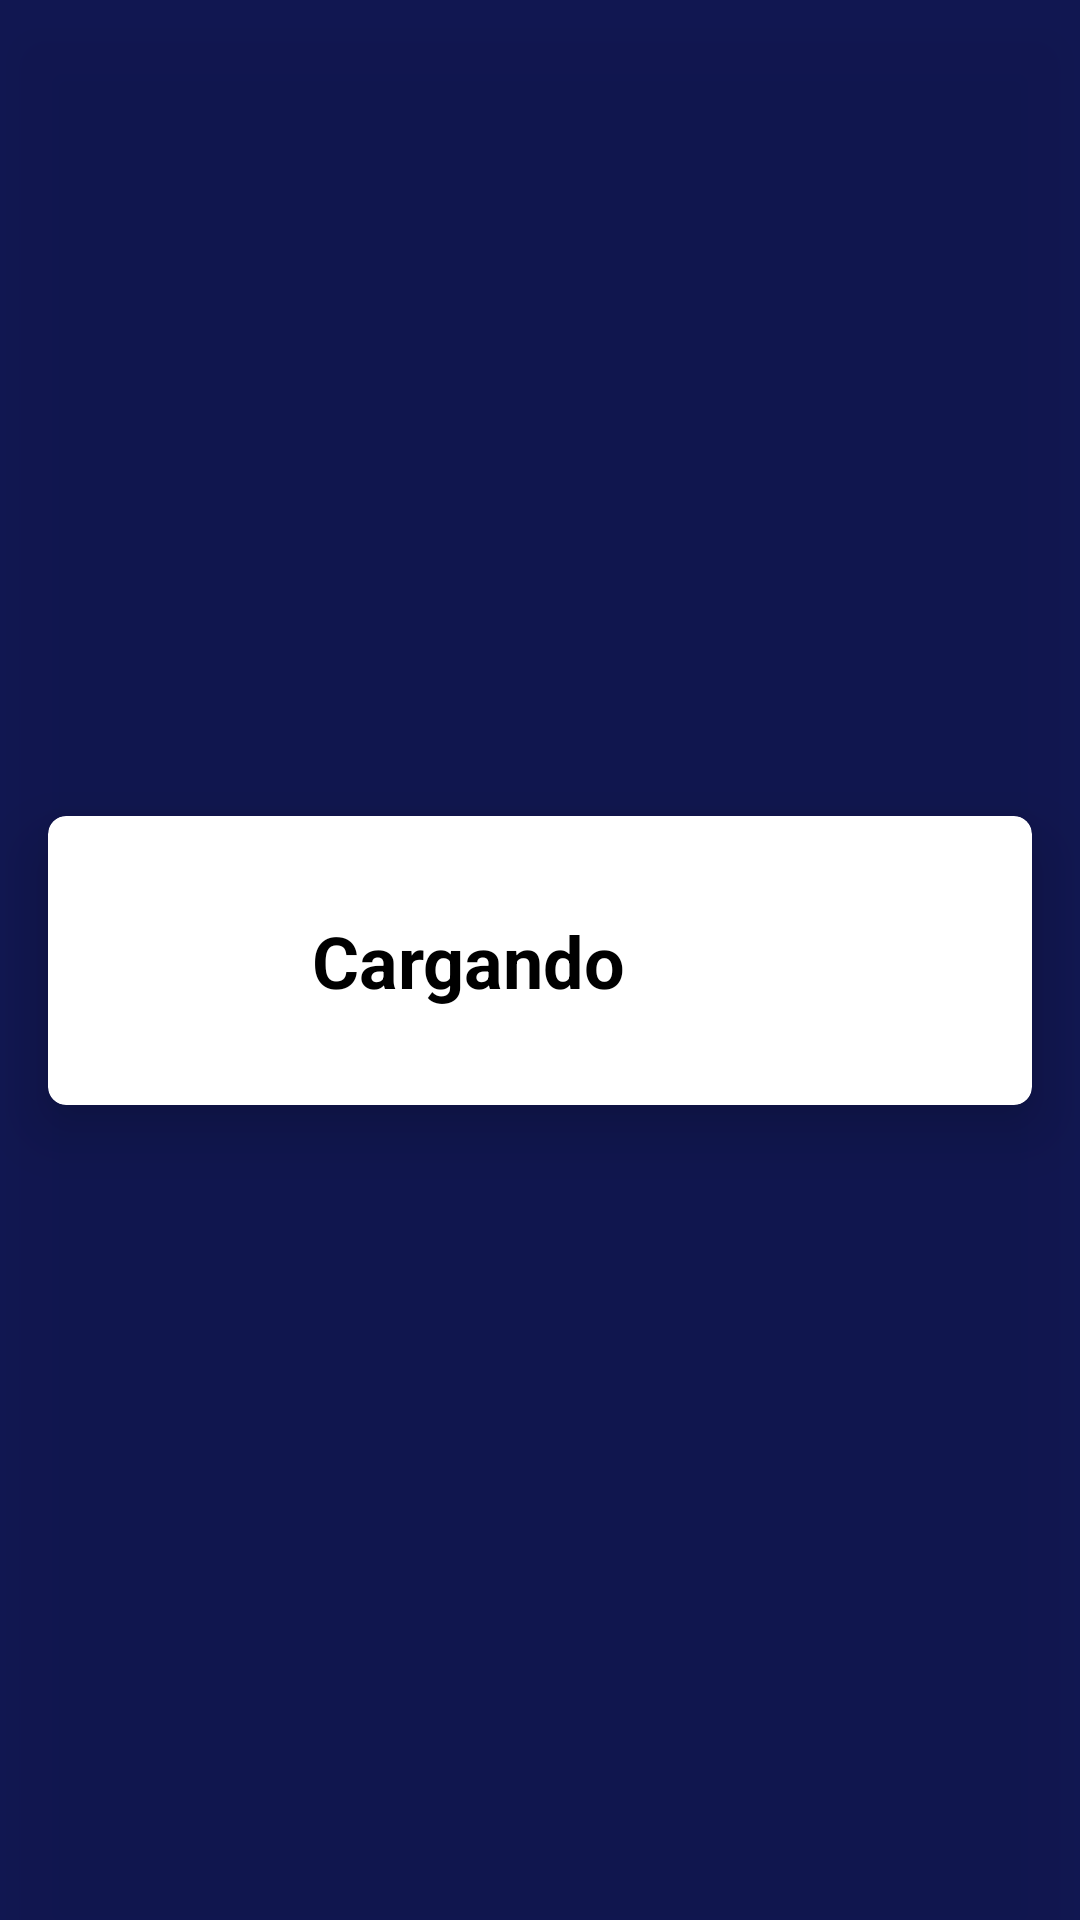

Layout XML and referenced resources for this Android screen:
<!-- AndroidManifest.xml: application theme AppTheme -->
<!-- res/layout/activity_main.xml -->
<?xml version="1.0" encoding="utf-8"?>
<androidx.constraintlayout.widget.ConstraintLayout xmlns:android="http://schemas.android.com/apk/res/android"
    xmlns:app="http://schemas.android.com/apk/res-auto"
    xmlns:tools="http://schemas.android.com/tools"
    android:layout_width="match_parent"
    android:layout_height="match_parent"
    android:animateLayoutChanges="true"
    android:fitsSystemWindows="true"
    tools:context=".view.MainActivity">

    <ImageView
        android:id="@+id/launcher_wallpaper"
        android:layout_width="0dp"
        android:layout_height="0dp"
        android:adjustViewBounds="true"
        android:scaleType="centerCrop"
        android:src="@drawable/default_wallpaper"
        app:layout_constraintBottom_toBottomOf="parent"
        app:layout_constraintEnd_toEndOf="parent"
        app:layout_constraintStart_toStartOf="parent"
        app:layout_constraintTop_toTopOf="parent" />

    <androidx.recyclerview.widget.RecyclerView
        android:id="@+id/apps_list"
        android:layout_width="0dp"
        android:layout_height="0dp"
        android:layout_marginTop="@dimen/status_bar_size"
        app:layout_constraintBottom_toBottomOf="parent"
        app:layout_constraintEnd_toEndOf="parent"
        app:layout_constraintStart_toStartOf="parent"
        app:layout_constraintTop_toTopOf="parent" />

    <include
        android:id="@+id/loadingBarContainer"
        layout="@layout/layout_loading"
        tools:layout_editor_absoluteX="0dp"
        tools:layout_editor_absoluteY="0dp" />

</androidx.constraintlayout.widget.ConstraintLayout>
<!-- res/layout/layout_loading.xml (included above) -->
<?xml version="1.0" encoding="utf-8"?>
<androidx.constraintlayout.widget.ConstraintLayout
    xmlns:android="http://schemas.android.com/apk/res/android"
    xmlns:app="http://schemas.android.com/apk/res-auto"
    android:id="@+id/loadingView"
    android:layout_width="match_parent"
    android:layout_height="match_parent"
    android:background="#55000000"
    android:elevation="18dp">

    <androidx.cardview.widget.CardView
        android:layout_width="match_parent"
        android:layout_height="wrap_content"
        android:layout_margin="@dimen/margin"
        app:cardBackgroundColor="@android:color/white"
        app:cardCornerRadius="6dp"
        app:cardElevation="12dp"
        app:layout_constraintBottom_toBottomOf="parent"
        app:layout_constraintEnd_toEndOf="parent"
        app:layout_constraintStart_toStartOf="parent"
        app:layout_constraintTop_toTopOf="parent">

        <androidx.constraintlayout.widget.ConstraintLayout
            android:layout_width="match_parent"
            android:layout_height="match_parent"
            android:padding="@dimen/margin">

            <ProgressBar
                android:id="@+id/loadingBar"
                android:layout_width="wrap_content"
                android:layout_height="wrap_content"
                android:layout_marginEnd="8dp"
                app:layout_constraintBottom_toBottomOf="parent"
                app:layout_constraintEnd_toStartOf="@+id/loadingLabel"
                app:layout_constraintHorizontal_bias="0.5"
                app:layout_constraintStart_toStartOf="parent"
                app:layout_constraintTop_toTopOf="parent"/>

            <TextView
                android:id="@+id/loadingLabel"
                android:layout_width="0dp"
                android:layout_height="wrap_content"
                android:layout_margin="@dimen/margin"
                android:text="Cargando"
                android:textColor="@android:color/black"
                android:textSize="24sp"
                android:textStyle="bold"
                app:layout_constraintBottom_toBottomOf="parent"
                app:layout_constraintEnd_toEndOf="parent"
                app:layout_constraintHorizontal_bias="0.5"
                app:layout_constraintStart_toEndOf="@+id/loadingBar"
                app:layout_constraintTop_toTopOf="parent"/>

        </androidx.constraintlayout.widget.ConstraintLayout>

    </androidx.cardview.widget.CardView>

</androidx.constraintlayout.widget.ConstraintLayout>
<!-- resources referenced by this layout -->
<resources>
  <dimen name="margin">16dp</dimen>
  <dimen name="status_bar_size">24dp</dimen>
  <style name="AppTheme" parent="Theme.AppCompat.Light.NoActionBar">
          
          <item name="colorAccent">@color/colorAccent</item>
          <item name="colorPrimary">@color/colorPrimary</item>
          <item name="colorPrimaryDark">@color/colorPrimaryDark</item>
          <item name="android:windowBackground">?android:attr/colorPrimaryDark</item>
      </style>
  <color name="colorAccent">#009688</color>
  <color name="colorPrimary">#FFC107</color>
  <color name="colorPrimaryDark">#1a237e</color>
</resources>
